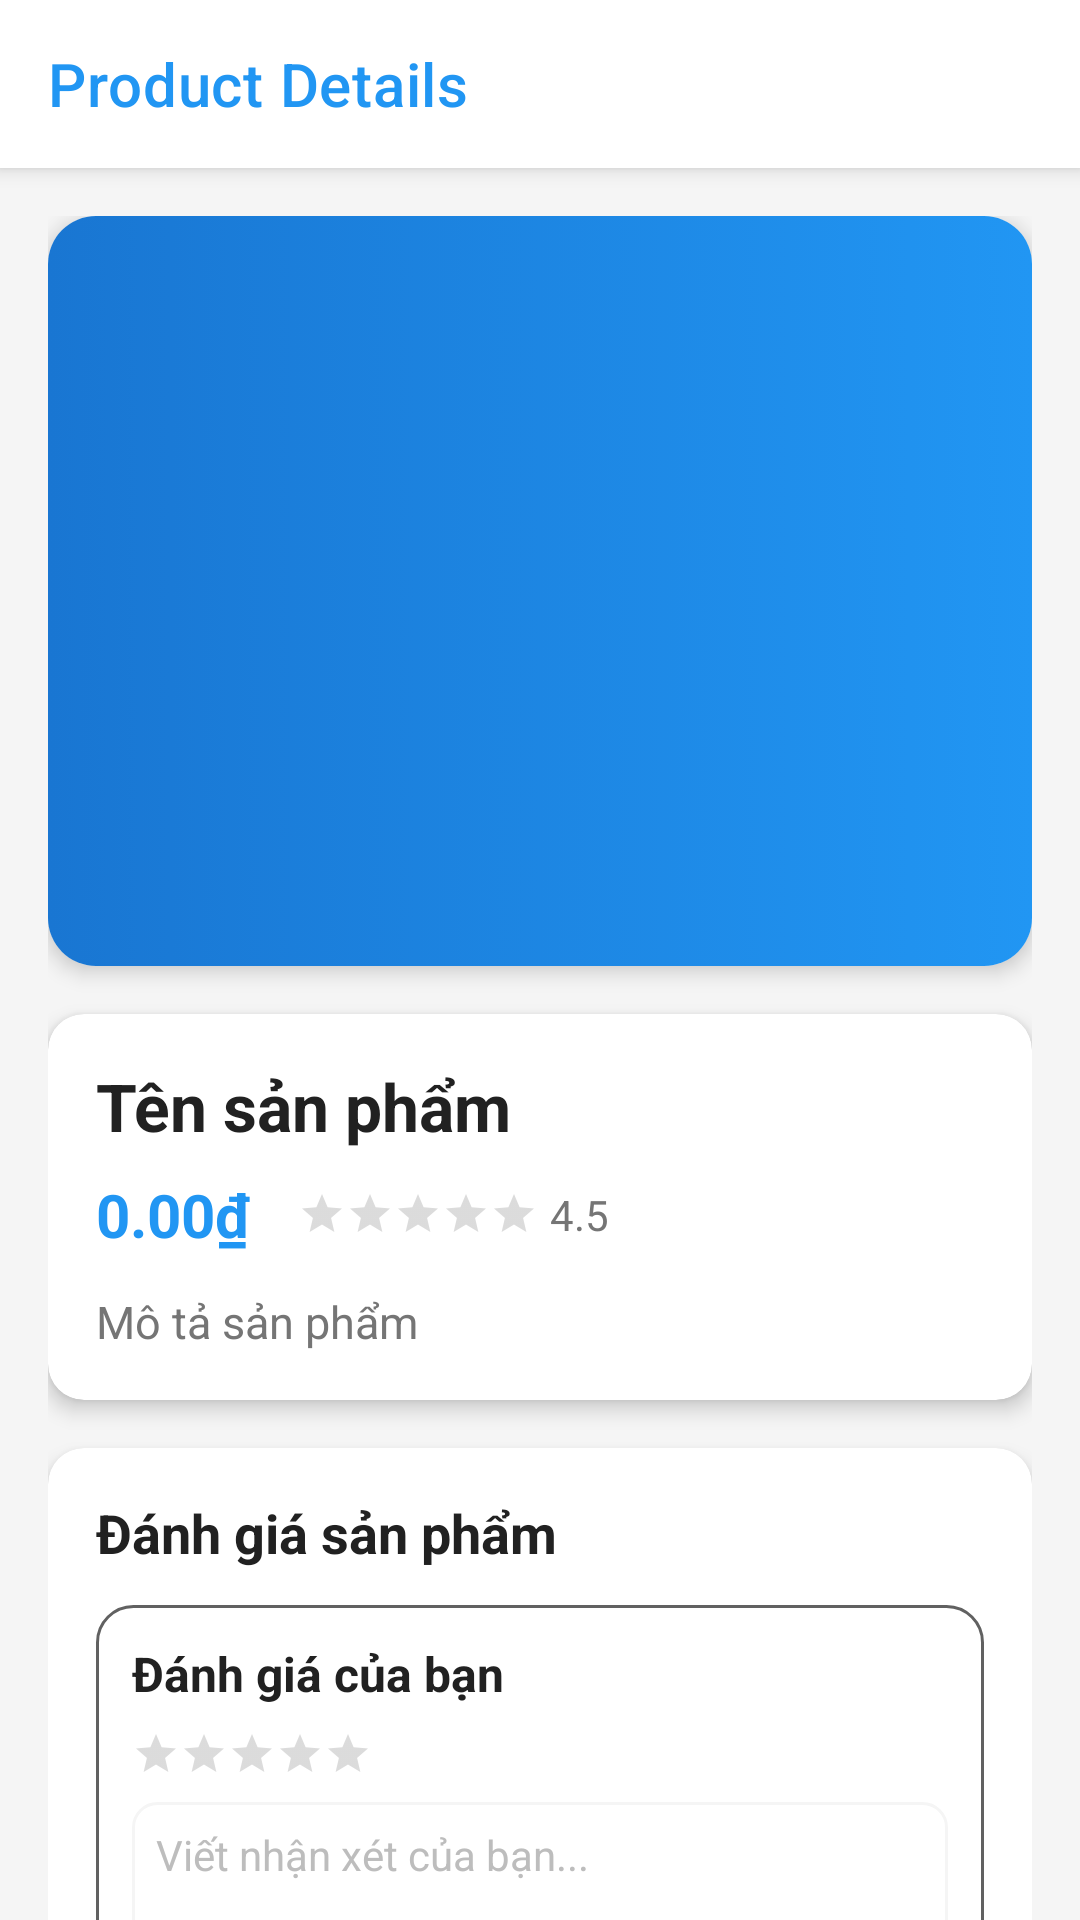

Write the Android layout XML for this screen, with the resource values it uses.
<!-- AndroidManifest.xml: application theme Theme.Assignment_PRM_SU25 -->
<!-- res/layout/activity_product_detail.xml -->
<?xml version="1.0" encoding="utf-8"?>
<androidx.coordinatorlayout.widget.CoordinatorLayout
    xmlns:android="http://schemas.android.com/apk/res/android"
    xmlns:app="http://schemas.android.com/apk/res-auto"
    android:layout_width="match_parent"
    android:layout_height="match_parent"
    android:background="@color/gray_light">

    <com.google.android.material.appbar.AppBarLayout
        android:id="@+id/appBarLayout"
        android:layout_width="match_parent"
        android:layout_height="wrap_content"
        android:background="@color/white"
        app:elevation="4dp">

        <com.google.android.material.appbar.MaterialToolbar
            android:id="@+id/toolbar"
            android:layout_width="match_parent"
            android:layout_height="?attr/actionBarSize"
            app:title="Product Details"
            app:titleTextColor="@color/colorPrimary"
            app:navigationIcon="@drawable/ic_arrow_back"/>

    </com.google.android.material.appbar.AppBarLayout>

    <androidx.core.widget.NestedScrollView
        android:layout_width="match_parent"
        android:layout_height="match_parent"
        app:layout_behavior="@string/appbar_scrolling_view_behavior">

        <LinearLayout
            android:layout_width="match_parent"
            android:layout_height="wrap_content"
            android:orientation="vertical"
            android:padding="16dp">

            <com.google.android.material.card.MaterialCardView
                android:layout_width="match_parent"
                android:layout_height="wrap_content"
                android:layout_marginBottom="16dp"
                app:cardCornerRadius="16dp"
                app:cardElevation="4dp">
                <ImageView
                    android:id="@+id/imgProductDetail"
                    android:layout_width="match_parent"
                    android:layout_height="250dp"
                    android:scaleType="centerCrop"
                    android:src="@drawable/shimmer_effect"
                    android:contentDescription="Product Image" />
            </com.google.android.material.card.MaterialCardView>

            <com.google.android.material.card.MaterialCardView
                android:layout_width="match_parent"
                android:layout_height="wrap_content"
                android:layout_marginBottom="16dp"
                app:cardCornerRadius="12dp"
                app:cardElevation="4dp">
                <LinearLayout
                    android:layout_width="match_parent"
                    android:layout_height="wrap_content"
                    android:orientation="vertical"
                    android:padding="16dp">
                    <TextView
                        android:id="@+id/tvProductNameDetail"
                        android:layout_width="match_parent"
                        android:layout_height="wrap_content"
                        android:text="Tên sản phẩm"
                        android:textStyle="bold"
                        android:textSize="22sp"
                        android:textColor="@color/textPrimary"/>

                    <LinearLayout
                        android:layout_width="match_parent"
                        android:layout_height="wrap_content"
                        android:orientation="horizontal"
                        android:gravity="center_vertical"
                        android:layout_marginTop="8dp">
                        <TextView
                            android:id="@+id/tvProductPriceDetail"
                            android:layout_width="wrap_content"
                            android:layout_height="wrap_content"
                            android:text="0.00₫"
                            android:textColor="@color/colorPrimary"
                            android:textSize="20sp"
                            android:textStyle="bold"/>
                        <RatingBar
                            android:id="@+id/ratingBarProductDetail"
                            style="?android:attr/ratingBarStyleSmall"
                            android:layout_width="wrap_content"
                            android:layout_height="wrap_content"
                            android:numStars="5"
                            android:stepSize="0.1"
                            android:isIndicator="true"
                            android:layout_marginStart="16dp"/>
                        <TextView
                            android:id="@+id/tvProductRatingValue"
                            android:layout_width="wrap_content"
                            android:layout_height="wrap_content"
                            android:text="4.5"
                            android:textSize="14sp"
                            android:textColor="@color/textSecondary"
                            android:layout_marginStart="4dp"/>
                    </LinearLayout>

                    <TextView
                        android:id="@+id/tvProductDescDetail"
                        android:layout_width="match_parent"
                        android:layout_height="wrap_content"
                        android:text="Mô tả sản phẩm"
                        android:layout_marginTop="12dp"
                        android:textSize="15sp"
                        android:textColor="@color/textSecondary"/>

                </LinearLayout>
            </com.google.android.material.card.MaterialCardView>

            <com.google.android.material.card.MaterialCardView
                android:layout_width="match_parent"
                android:layout_height="wrap_content"
                android:layout_marginBottom="16dp"
                app:cardCornerRadius="12dp"
                app:cardElevation="4dp">
                <LinearLayout
                    android:layout_width="match_parent"
                    android:layout_height="wrap_content"
                    android:orientation="vertical"
                    android:padding="16dp">

                    <TextView
                        android:layout_width="wrap_content"
                        android:layout_height="wrap_content"
                        android:text="Đánh giá sản phẩm"
                        android:textSize="18sp"
                        android:textStyle="bold"
                        android:textColor="@color/textPrimary"
                        android:layout_marginBottom="12dp"/>

                    <LinearLayout
                        android:id="@+id/layoutSubmitReview"
                        android:layout_width="match_parent"
                        android:layout_height="wrap_content"
                        android:orientation="vertical"
                        android:background="@drawable/bg_rounded_border"
                        android:padding="12dp"
                        android:layout_marginBottom="16dp">

                        <TextView
                            android:layout_width="wrap_content"
                            android:layout_height="wrap_content"
                            android:text="Đánh giá của bạn"
                            android:textSize="16sp"
                            android:textStyle="bold"
                            android:textColor="@color/textPrimary"/>

                        <RatingBar
                            android:id="@+id/ratingBarUserReview"
                            style="?android:attr/ratingBarStyleSmall"
                            android:layout_width="wrap_content"
                            android:layout_height="wrap_content"
                            android:numStars="5"
                            android:stepSize="1.0"
                            android:layout_marginTop="8dp"
                            android:isIndicator="false" /> <EditText
                        android:id="@+id/edtReviewComment"
                        android:layout_width="match_parent"
                        android:layout_height="wrap_content"
                        android:hint="Viết nhận xét của bạn..."
                        android:minLines="3"
                        android:gravity="top"
                        android:padding="8dp"
                        android:background="@drawable/bg_edittext_border"
                        android:layout_marginTop="8dp"
                        android:textSize="14sp"/>

                        <Button
                            android:id="@+id/btnSubmitReview"
                            android:layout_width="wrap_content"
                            android:layout_height="wrap_content"
                            android:text="Gửi đánh giá"
                            android:layout_gravity="end"
                            android:layout_marginTop="12dp"/>
                    </LinearLayout>

                    <TextView
                        android:layout_width="wrap_content"
                        android:layout_height="wrap_content"
                        android:text="Tất cả đánh giá"
                        android:textSize="16sp"
                        android:textStyle="bold"
                        android:textColor="@color/textPrimary"
                        android:layout_marginBottom="8dp"/>

                    <TextView
                        android:id="@+id/tvNoReviews"
                        android:layout_width="match_parent"
                        android:layout_height="wrap_content"
                        android:text="Chưa có đánh giá nào cho sản phẩm này."
                        android:gravity="center"
                        android:textColor="@color/textSecondary"
                        android:visibility="gone"/>

                    <androidx.recyclerview.widget.RecyclerView
                        android:id="@+id/rvReviews"
                        android:layout_width="match_parent"
                        android:layout_height="wrap_content"
                        android:nestedScrollingEnabled="false"
                        android:clipToPadding="false"/>

                </LinearLayout>
            </com.google.android.material.card.MaterialCardView>
        </LinearLayout>
    </androidx.core.widget.NestedScrollView>
</androidx.coordinatorlayout.widget.CoordinatorLayout>
<!-- resources referenced by this layout -->
<resources>
  <color name="colorPrimary">#2196F3</color>
  <color name="gray_light">#F5F5F5</color>
  <color name="textPrimary">#212121</color>
  <color name="textSecondary">#757575</color>
  <color name="white">#FFFFFFFF</color>
  <!-- drawable bg_edittext_border (drawable) -->
  <?xml version="1.0" encoding="utf-8"?>
  <shape xmlns:android="http://schemas.android.com/apk/res/android"
      android:shape="rectangle">
      <corners android:radius="8dp"/>
      <stroke android:width="1dp" android:color="@color/gray_light"/>
      <solid android:color="@android:color/white"/>
  </shape>
  <!-- drawable bg_rounded_border (drawable) -->
  <?xml version="1.0" encoding="utf-8"?>
  <shape xmlns:android="http://schemas.android.com/apk/res/android"
      android:shape="rectangle">
      <corners android:radius="12dp"/>
      <stroke android:width="1dp" android:color="@color/gray_dark"/>
      <solid android:color="@android:color/white"/>
  </shape>
  <style name="Theme.Assignment_PRM_SU25" parent="Base.Theme.Assignment_PRM_SU25" />
  <color name="gray_dark">#616161</color>
  <color name="colorPrimaryLight">#BBDEFB</color>
  <color name="colorPrimaryDark">#1976D2</color>
  <color name="colorAccent">#FF5722</color>
  <color name="textHint">#BDBDBD</color>
  <color name="background">#F5F5F5</color>
  <color name="surface">#FFFFFF</color>
  <style name="Widget.App.Button" parent="Widget.MaterialComponents.Button">
          <item name="android:textColor">@color/white</item>
          <item name="backgroundTint">@null</item>
          <item name="background">@drawable/btn_primary</item>
          <item name="android:padding">12dp</item>
          <item name="android:textAllCaps">false</item>
          <item name="android:letterSpacing">0.02</item>
          <item name="android:elevation">2dp</item>
          <item name="android:stateListAnimator">@null</item>
          <item name="cornerRadius">8dp</item>
          <item name="rippleColor">@color/white</item>
          <item name="android:textSize">16sp</item>
          <item name="android:textStyle">bold</item>
      </style>
  <style name="Widget.App.CardView" parent="Widget.MaterialComponents.CardView">
          <item name="cardElevation">4dp</item>
          <item name="cardCornerRadius">12dp</item>
          <item name="contentPadding">16dp</item>
          <item name="cardBackgroundColor">@color/white</item>
      </style>
  <color name="error">#F44336</color>
  <style name="TextAppearance.App.TextInputLayout" parent="TextAppearance.AppCompat">
          <item name="android:textSize">14sp</item>
          <item name="android:textColor">@color/textPrimary</item>
          <item name="android:textColorHint">@color/textHint</item>
      </style>
  <style name="TextAppearance.App.TextInputError" parent="TextAppearance.AppCompat.Caption">
          <item name="android:textSize">12sp</item>
          <item name="android:textColor">@color/error</item>
      </style>
  <style name="TextAppearance.App.CounterText" parent="TextAppearance.AppCompat.Caption">
          <item name="android:textSize">12sp</item>
          <item name="android:textColor">@color/textSecondary</item>
      </style>
  <style name="TextAppearance.App.CounterOverflow" parent="TextAppearance.App.CounterText">
          <item name="android:textColor">@color/error</item>
      </style>
</resources>
